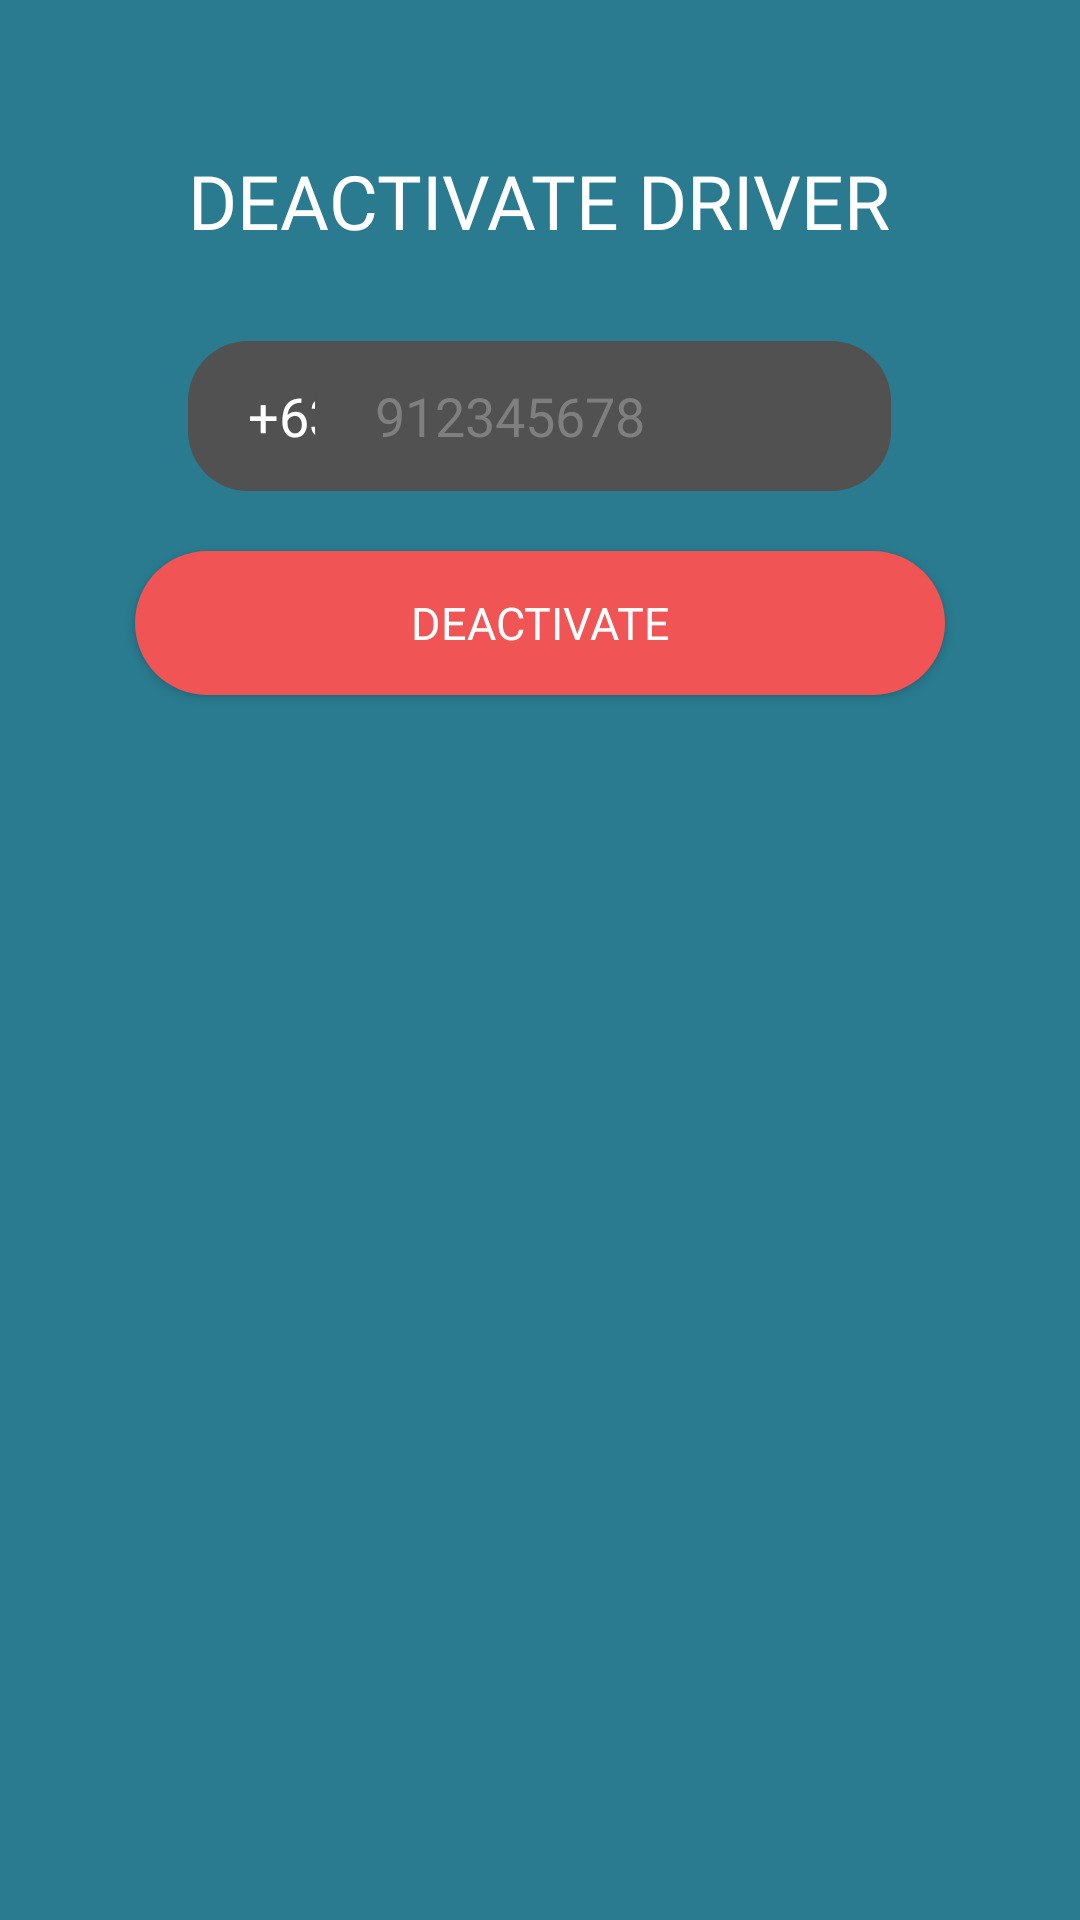

Here is an Android app screen rendered from its layout file. Give the layout XML and the strings, colors and styles it references.
<!-- AndroidManifest.xml: application theme Theme.SafeTrip -->
<!-- res/layout/activity_deactivate_driver.xml -->
<?xml version="1.0" encoding="utf-8"?>
<RelativeLayout xmlns:android="http://schemas.android.com/apk/res/android"
    xmlns:app="http://schemas.android.com/apk/res-auto"
    xmlns:tools="http://schemas.android.com/tools"
    android:layout_width="match_parent"
    android:layout_height="match_parent"
    android:background="#2a7b90"
    tools:context=".DeactivateDriver">

    <TextView
        android:id="@+id/textView8"
        android:layout_width="wrap_content"
        android:layout_height="wrap_content"
        android:layout_centerHorizontal="true"
        android:layout_marginTop="50dp"
        android:fontFamily="@font/montserrat_bold"
        android:text="DEACTIVATE DRIVER"
        android:textColor="@color/white"
        android:textSize="25sp" />

    <EditText
        android:id="@+id/phoneExtend"
        android:layout_width="70dp"
        android:layout_height="50dp"
        android:layout_below="@id/textView8"
        android:layout_alignLeft="@id/textView8"
        android:ems="10"
        android:text="+63"
        android:focusableInTouchMode="false"
        android:focusable="false"
        android:layout_marginTop="30dp"
        android:textColorHint="#7f7f7f"
        android:textColor="@color/white"
        android:background="@drawable/text_extend"
        android:fontFamily="@font/montserrat_regular"
        android:paddingLeft="20dp" />

    <EditText
        android:id="@+id/deactivateDriver"
        android:layout_width="192dp"
        android:layout_height="50dp"
        android:layout_below="@id/textView8"
        android:layout_alignRight="@id/textView8"
        android:layout_marginTop="30dp"
        android:background="@drawable/text_input"
        android:ems="10"
        android:fontFamily="@font/montserrat_regular"
        android:hint="912345678"
        android:inputType="number"
        android:paddingLeft="20dp"
        android:textColor="@color/white"
        android:textColorHint="#7f7f7f" />

    <Button
        android:id="@+id/deactivateDriverBtn"
        android:layout_width="270dp"
        android:layout_height="wrap_content"
        android:layout_below="@id/deactivateDriver"
        android:layout_centerHorizontal="true"
        android:layout_marginTop="20dp"
        android:background="@drawable/logout"
        android:fontFamily="@font/montserrat_bold"
        android:text="DEACTIVATE"
        android:textColor="@color/white"
        android:textSize="15sp" />

</RelativeLayout>
<!-- resources referenced by this layout -->
<resources>
  <color name="white">#FFFFFFFF</color>
  <!-- drawable logout (drawable) -->
  <?xml version="1.0" encoding="utf-8"?>
  <shape xmlns:android="http://schemas.android.com/apk/res/android">
      <corners android:radius="30dp" />
      <solid android:color="#F05454"></solid>
  </shape>
  <!-- drawable text_extend (drawable) -->
  <?xml version="1.0" encoding="utf-8"?>
  <shape xmlns:android="http://schemas.android.com/apk/res/android">
      <corners android:topLeftRadius="20dp"
          android:bottomLeftRadius="20dp"/>
      <solid android:color="#515151"></solid>
  </shape>
  <!-- drawable text_input (drawable) -->
  <?xml version="1.0" encoding="utf-8"?>
  <shape xmlns:android="http://schemas.android.com/apk/res/android">
      <corners android:topRightRadius="20dp"
          android:bottomRightRadius="20dp"/>
      <solid android:color="#515151"></solid>
  </shape>
  <style name="Theme.SafeTrip" parent="Theme.MaterialComponents.DayNight.DarkActionBar">
          
          <item name="colorPrimary">@color/purple_500</item>
          <item name="colorPrimaryVariant">@color/purple_700</item>
          <item name="colorOnPrimary">@color/white</item>
          
          <item name="colorSecondary">@color/teal_200</item>
          <item name="colorSecondaryVariant">@color/teal_700</item>
          <item name="colorOnSecondary">@color/black</item>
          
          <item name="android:statusBarColor" tools:targetApi="l">?attr/colorPrimaryVariant</item>
          
      </style>
  <color name="purple_500">#FF6200EE</color>
  <color name="purple_700">#FF3700B3</color>
  <color name="teal_200">#FF03DAC5</color>
  <color name="teal_700">#FF018786</color>
  <color name="black">#FF000000</color>
</resources>
